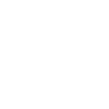
t = 0.00 s
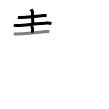
t = 4.50 s
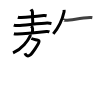
t = 8.75 s
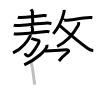
t = 13.25 s
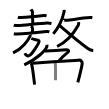
t = 15.50 s
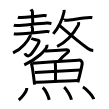
t = 22.00 s

The animated SVG that drew these frames (rendered in a browser with its animation timeline set to each time). Animation: 22 SMIL elements (animate=22); one cycle of 22.00 s.

<svg width="109px" height="109px" viewBox="0 0 px 109px" xmlns="http://www.w3.org/2000/svg" xmlns:xlink="http://www.w3.org/1999/xlink" xml:space="preserve" version="1.1"  baseProfile="full">
<path d="M17.87,17.25c0.8,0.29,2.27,0.34,3.08,0.29c6.15-0.33,15.37-1.2,22.83-2.05c1.33-0.15,2.14,0.14,2.81,0.29" style="fill:none;stroke:black;stroke-width:3;opacity:0">
  <animate attributeType="CSS" attributeName="opacity" from="0" to="1" begin="0s" dur="1s" repeatCount="Indefinite" fill="freeze" />
</path>
<path d="M30.82,9.5c0.11,0.21,1.61,1.08,1.61,2.4c0,5.1,0.36,8.85,0.36,12.4" style="fill:none;stroke:black;stroke-width:3;opacity:0">
  <animate attributeType="CSS" attributeName="opacity" from="0" to="1" begin="1s" dur="1s" repeatCount="Indefinite" fill="freeze" />
</path>
<path d="M13.78,25.12c1.24,0.47,3.52,0.51,4.76,0.47c3.91-0.15,23.06-2.36,28.55-2.55c2.07-0.07,3.31,0.22,4.35,0.46" style="fill:none;stroke:black;stroke-width:3;opacity:0">
  <animate attributeType="CSS" attributeName="opacity" from="0" to="1" begin="2s" dur="1s" repeatCount="Indefinite" fill="freeze" />
</path>
<path d="M30.9,26.07c0.63,0.34,1.66,1.64,1.66,2.31c0,3.12-0.08,3.37-0.08,4.43" style="fill:none;stroke:black;stroke-width:3;opacity:0">
  <animate attributeType="CSS" attributeName="opacity" from="0" to="1" begin="3s" dur="1s" repeatCount="Indefinite" fill="freeze" />
</path>
<path d="M13.9,33.74c0.83,0.24,2.59,0.36,3.37,0.33c7.24-0.31,21.95-1.78,29.22-2.55c1.3-0.14,1.97,0.03,2.94,0.42" style="fill:none;stroke:black;stroke-width:3;opacity:0">
  <animate attributeType="CSS" attributeName="opacity" from="0" to="1" begin="4s" dur="1s" repeatCount="Indefinite" fill="freeze" />
</path>
<path d="M31.31,38.5c1.69,0.75,3.69,1,6.57,1.66c0.61,0.14,1.22,0.56,1.12,1.43c-0.27,2.3-6.72,11.7-9.06,13.57c-2.53,2.02-4.43-0.4-4.98-1.85" style="fill:none;stroke:black;stroke-width:3;opacity:0">
  <animate attributeType="CSS" attributeName="opacity" from="0" to="1" begin="5s" dur="1s" repeatCount="Indefinite" fill="freeze" />
</path>
<path d="M30.06,34.61c0.25,0.54,0.2,1.15-0.1,1.76c-2.02,4.19-7.85,12.66-16.92,16.62" style="fill:none;stroke:black;stroke-width:3;opacity:0">
  <animate attributeType="CSS" attributeName="opacity" from="0" to="1" begin="6s" dur="1s" repeatCount="Indefinite" fill="freeze" />
</path>
<path d="M64.08,9.81c0.03,0.54,0.11,1.4-0.06,2.15C62.75,17.75,59,27,53.29,33.89" style="fill:none;stroke:black;stroke-width:3;opacity:0">
  <animate attributeType="CSS" attributeName="opacity" from="0" to="1" begin="7s" dur="1s" repeatCount="Indefinite" fill="freeze" />
</path>
<path d="M63.17,19.95c0.03-0.11,1.8,0.32,2.44,0.29c6.62-0.33,14.46-2.1,24.58-2.62c1.14-0.06,1.83-0.01,2.13,0.05" style="fill:none;stroke:black;stroke-width:3;opacity:0">
  <animate attributeType="CSS" attributeName="opacity" from="0" to="1" begin="8s" dur="1s" repeatCount="Indefinite" fill="freeze" />
</path>
<path d="M78.61,22.12c0.14,1.13,0.23,2.11-0.33,3.12C74.25,32.5,67.25,41.5,57.11,46.5" style="fill:none;stroke:black;stroke-width:3;opacity:0">
  <animate attributeType="CSS" attributeName="opacity" from="0" to="1" begin="9s" dur="1s" repeatCount="Indefinite" fill="freeze" />
</path>
<path d="M59.32,25.25C66,31,77.51,41.08,87.86,48.46c1.63,1.16,3.93,2.05,5.39,2.15" style="fill:none;stroke:black;stroke-width:3;opacity:0">
  <animate attributeType="CSS" attributeName="opacity" from="0" to="1" begin="10s" dur="1s" repeatCount="Indefinite" fill="freeze" />
</path>
<path d="M46.92,44.75c0.06,0.47,0.13,1.22-0.13,1.91c-1.54,4.02-10.39,12.83-22.51,18.23" style="fill:none;stroke:black;stroke-width:3;opacity:0">
  <animate attributeType="CSS" attributeName="opacity" from="0" to="1" begin="11s" dur="1s" repeatCount="Indefinite" fill="freeze" />
</path>
<path d="M44.83,51.06c2.57,0,19-1.19,21.7-1.36c2.31-0.15,2.51,1.64,1.54,2.39C64,55.27,62.25,56.75,59,61" style="fill:none;stroke:black;stroke-width:3;opacity:0">
  <animate attributeType="CSS" attributeName="opacity" from="0" to="1" begin="12s" dur="1s" repeatCount="Indefinite" fill="freeze" />
</path>
<path d="M30.86,62.83c0.36,0.34,0.41,0.57,0.57,1.02c1.32,3.9,2.32,14.15,3.17,20.78" style="fill:none;stroke:black;stroke-width:3;opacity:0">
  <animate attributeType="CSS" attributeName="opacity" from="0" to="1" begin="13s" dur="1s" repeatCount="Indefinite" fill="freeze" />
</path>
<path d="M32.54,63.31c12.6-0.9,36.69-2.62,46.11-3.18c2.09-0.13,3.84,1.62,3.55,3.69c-0.51,3.63-2.76,12.43-4.34,18.45" style="fill:none;stroke:black;stroke-width:3;opacity:0">
  <animate attributeType="CSS" attributeName="opacity" from="0" to="1" begin="14s" dur="1s" repeatCount="Indefinite" fill="freeze" />
</path>
<path d="M55.25,62.33c0.45,4.65,0.23,14.81,0.23,17.91" style="fill:none;stroke:black;stroke-width:3;opacity:0">
  <animate attributeType="CSS" attributeName="opacity" from="0" to="1" begin="15s" dur="1s" repeatCount="Indefinite" fill="freeze" />
</path>
<path d="M34.9,72.56c4.11-0.35,42.17-2.43,45.56-2.58" style="fill:none;stroke:black;stroke-width:3;opacity:0">
  <animate attributeType="CSS" attributeName="opacity" from="0" to="1" begin="16s" dur="1s" repeatCount="Indefinite" fill="freeze" />
</path>
<path d="M35.24,82.16c9.07-0.38,30.1-0.99,42.63-1.61" style="fill:none;stroke:black;stroke-width:3;opacity:0">
  <animate attributeType="CSS" attributeName="opacity" from="0" to="1" begin="17s" dur="1s" repeatCount="Indefinite" fill="freeze" />
</path>
<path d="M26.78,88.02c0,4.34-6.38,10.74-8.05,11.98" style="fill:none;stroke:black;stroke-width:3;opacity:0">
  <animate attributeType="CSS" attributeName="opacity" from="0" to="1" begin="18s" dur="1s" repeatCount="Indefinite" fill="freeze" />
</path>
<path d="M42.72,87.55c2.96,2.32,5.77,8.7,6.51,12.31" style="fill:none;stroke:black;stroke-width:3;opacity:0">
  <animate attributeType="CSS" attributeName="opacity" from="0" to="1" begin="19s" dur="1s" repeatCount="Indefinite" fill="freeze" />
</path>
<path d="M64.15,87.01c2.58,2.24,6.67,9.21,7.32,12.7" style="fill:none;stroke:black;stroke-width:3;opacity:0">
  <animate attributeType="CSS" attributeName="opacity" from="0" to="1" begin="20s" dur="1s" repeatCount="Indefinite" fill="freeze" />
</path>
<path d="M82.92,86.99c3.85,2.16,9.94,8.87,10.9,12.22" style="fill:none;stroke:black;stroke-width:3;opacity:0">
  <animate attributeType="CSS" attributeName="opacity" from="0" to="1" begin="21s" dur="1s" repeatCount="Indefinite" fill="freeze" />
</path>
</svg>
